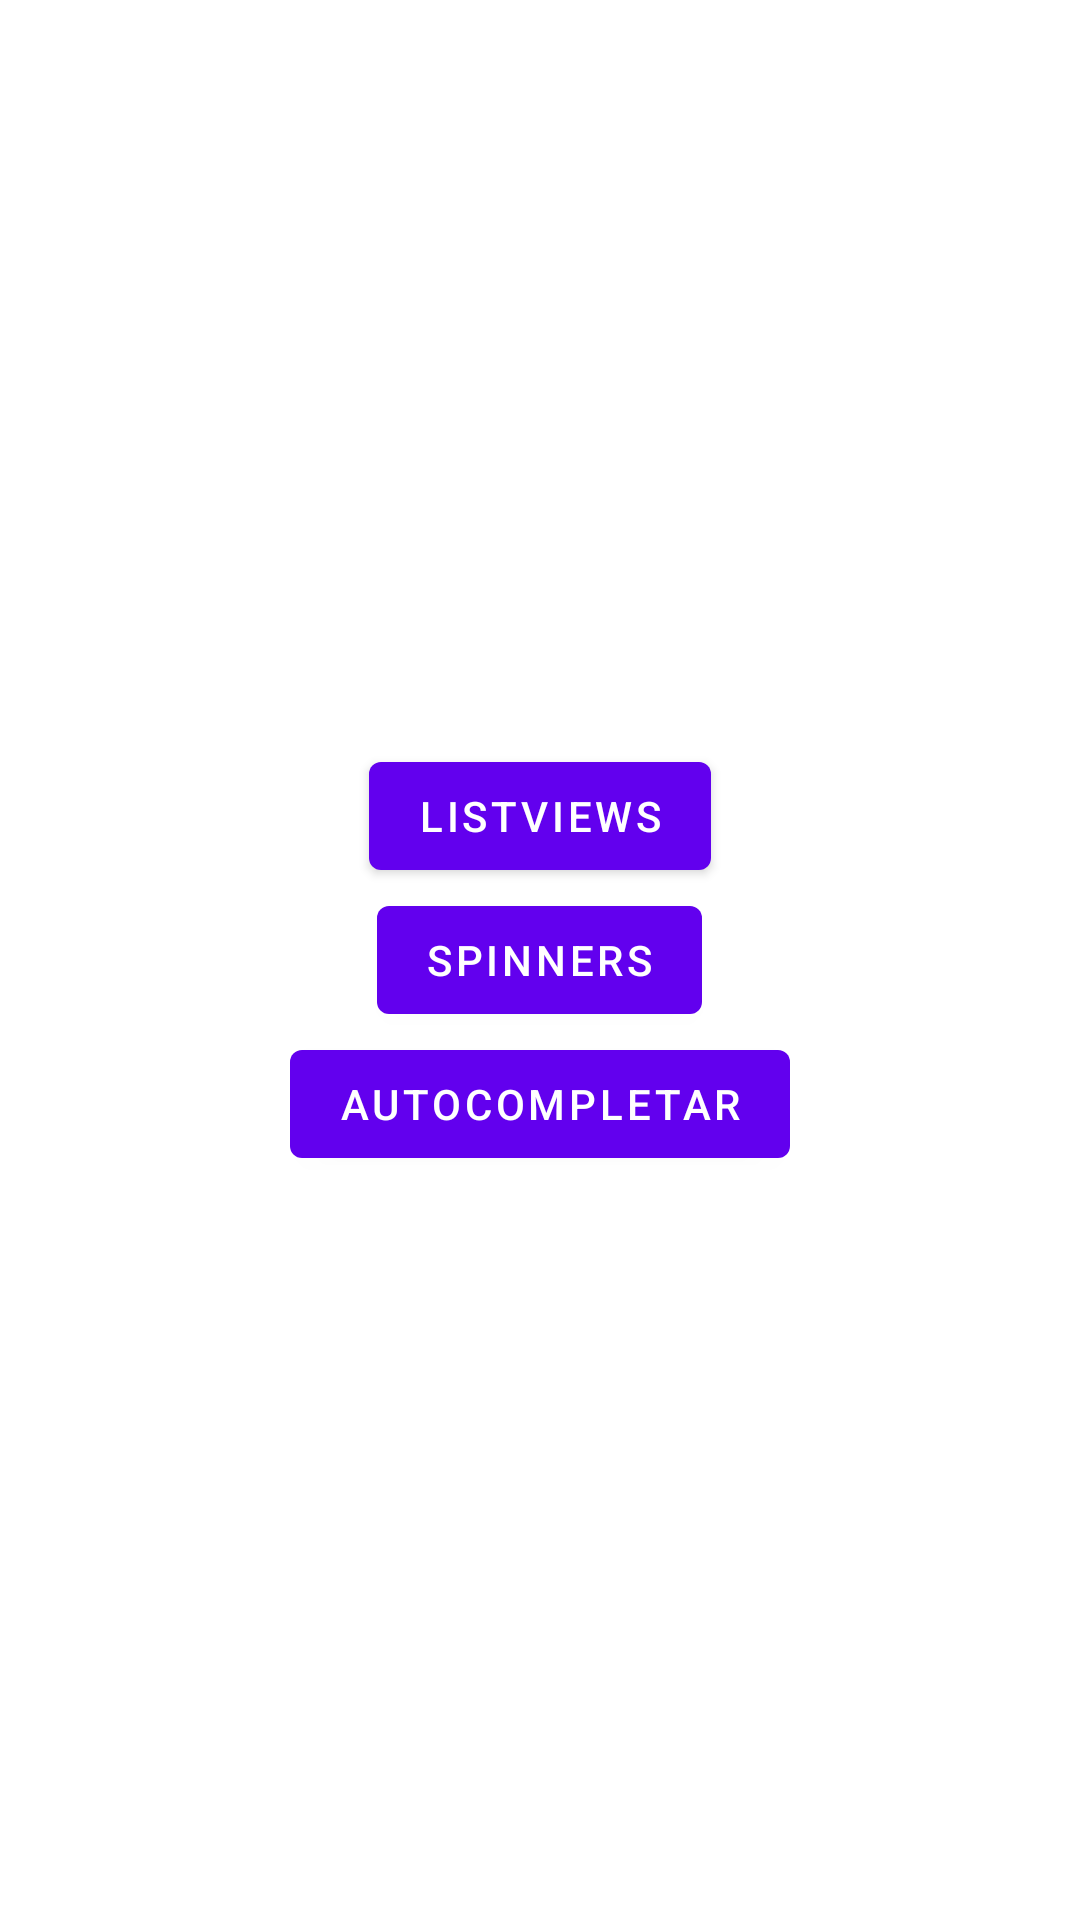

Here is an Android app screen rendered from its layout file. Give the layout XML and the strings, colors and styles it references.
<!-- AndroidManifest.xml: activity theme Theme.Spinners2.NoActionBar -->
<!-- res/layout/fragment_main.xml -->
<?xml version="1.0" encoding="utf-8"?>
<LinearLayout xmlns:android="http://schemas.android.com/apk/res/android"
    xmlns:tools="http://schemas.android.com/tools"
    android:orientation="vertical"
    android:gravity="center"
    android:layout_width="match_parent"
    android:layout_height="match_parent"
    tools:context=".MainFragment">

    <Button
        android:id="@+id/btn_listview"
        android:layout_width="wrap_content"
        android:layout_height="wrap_content"
        android:text="@string/listviews" />

    <Button
        android:id="@+id/btn_spinners"
        android:layout_width="wrap_content"
        android:layout_height="wrap_content"
        android:text="@string/spinners" />

    <Button
        android:id="@+id/btn_autocompletar"
        android:layout_width="wrap_content"
        android:layout_height="wrap_content"
        android:text="@string/autocompletar"/>

</LinearLayout>
<!-- resources referenced by this layout -->
<resources>
  <string name="autocompletar">Autocompletar</string>
  <string name="listviews">ListViews</string>
  <string name="spinners">Spinners</string>
  <style name="Theme.Spinners2.NoActionBar">
          <item name="windowActionBar">false</item>
          <item name="windowNoTitle">true</item>
      </style>
</resources>
